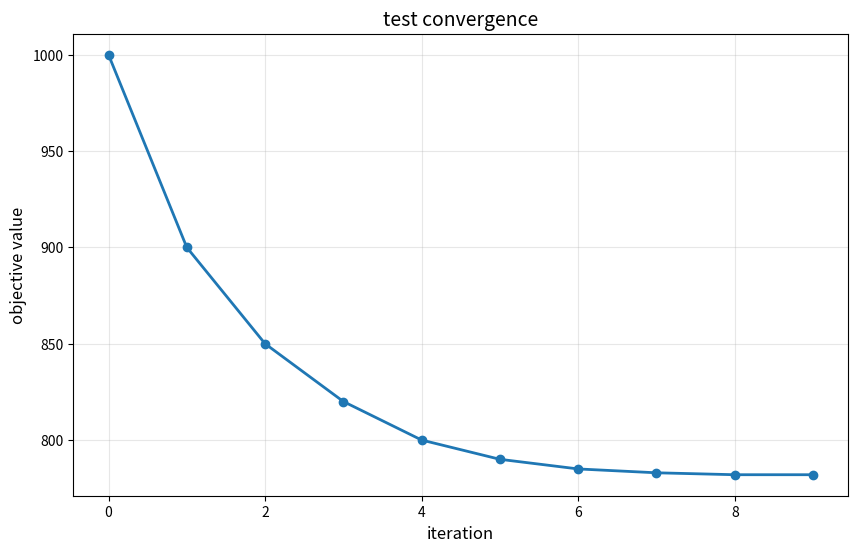
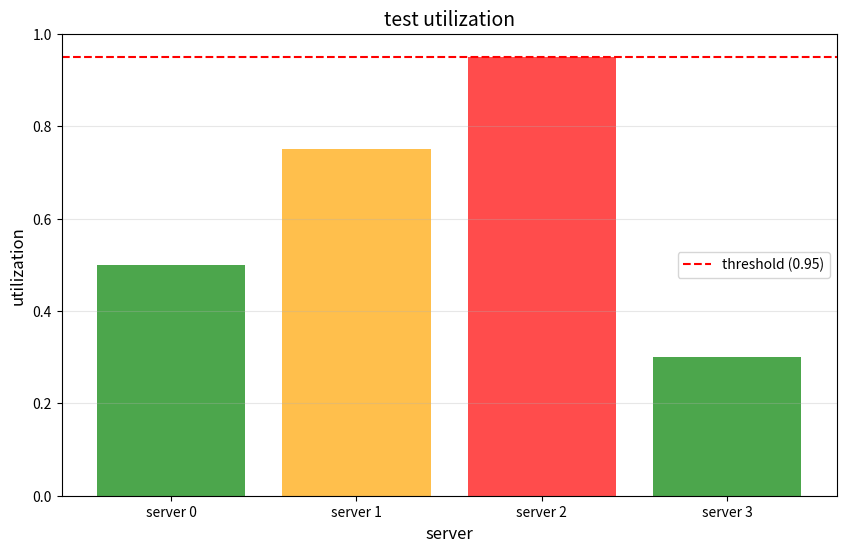
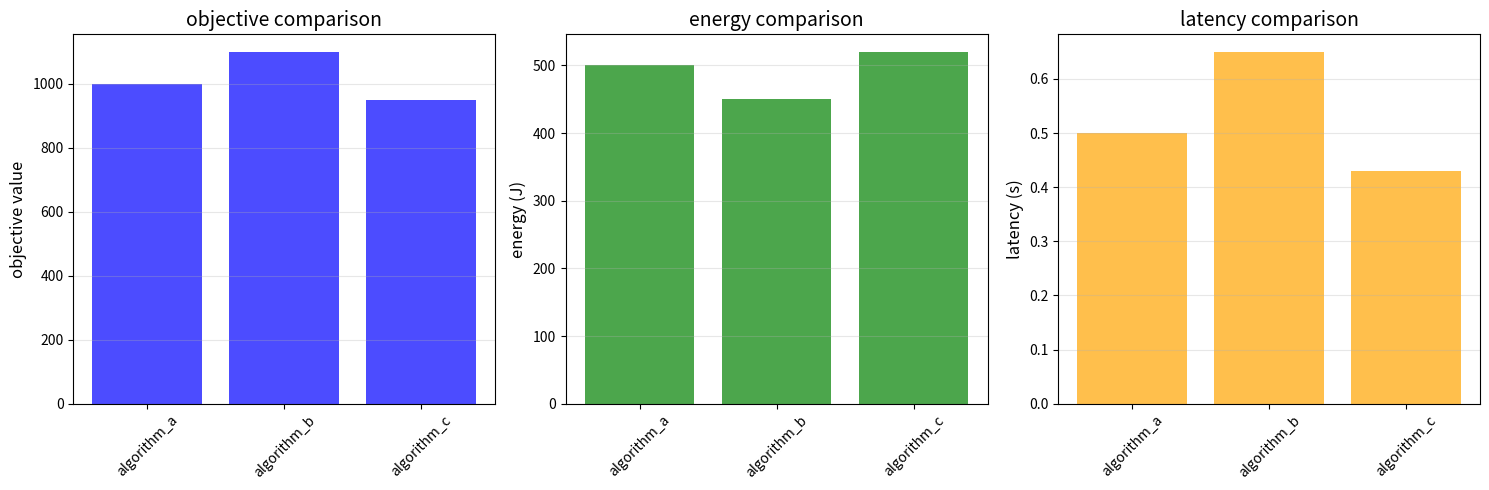

Recreate these plots in Python, in order.
import matplotlib.pyplot as plt
import numpy as np

def plot_convergence(history, title="convergence", save_path=None):
    plt.figure(figsize=(10, 6))
    plt.plot(history, marker='o', linestyle='-', linewidth=2)
    plt.xlabel('iteration', fontsize=12)
    plt.ylabel('objective value', fontsize=12)
    plt.title(title, fontsize=14)
    plt.grid(True, alpha=0.3)

    if save_path:
        plt.savefig(save_path, dpi=300, bbox_inches='tight')
        print(f"saved convergence plot to {save_path}")
    else:
        plt.show()

    plt.close()

def plot_utilization(utilizations, title="server utilization", save_path=None):
    plt.figure(figsize=(10, 6))
    servers = [f"server {i}" for i in range(len(utilizations))]
    colors = ['green' if u < 0.7 else 'orange' if u < 0.9 else 'red' for u in utilizations]

    plt.bar(servers, utilizations, color=colors, alpha=0.7)
    plt.axhline(y=0.95, color='r', linestyle='--', label='threshold (0.95)')
    plt.xlabel('server', fontsize=12)
    plt.ylabel('utilization', fontsize=12)
    plt.title(title, fontsize=14)
    plt.ylim([0, 1.0])
    plt.legend()
    plt.grid(True, alpha=0.3, axis='y')

    if save_path:
        plt.savefig(save_path, dpi=300, bbox_inches='tight')
        print(f"saved utilization plot to {save_path}")
    else:
        plt.show()

    plt.close()

def plot_comparison(results, save_path=None):
    algorithms = list(results.keys())
    objectives = [results[alg]['objective'] for alg in algorithms]
    energies = [results[alg]['energy'] for alg in algorithms]
    latencies = [results[alg]['latency'] for alg in algorithms]

    fig, (ax1, ax2, ax3) = plt.subplots(1, 3, figsize=(15, 5))

    ax1.bar(algorithms, objectives, alpha=0.7, color='blue')
    ax1.set_ylabel('objective value', fontsize=12)
    ax1.set_title('objective comparison', fontsize=14)
    ax1.tick_params(axis='x', rotation=45)
    ax1.grid(True, alpha=0.3, axis='y')

    ax2.bar(algorithms, energies, alpha=0.7, color='green')
    ax2.set_ylabel('energy (J)', fontsize=12)
    ax2.set_title('energy comparison', fontsize=14)
    ax2.tick_params(axis='x', rotation=45)
    ax2.grid(True, alpha=0.3, axis='y')

    ax3.bar(algorithms, latencies, alpha=0.7, color='orange')
    ax3.set_ylabel('latency (s)', fontsize=12)
    ax3.set_title('latency comparison', fontsize=14)
    ax3.tick_params(axis='x', rotation=45)
    ax3.grid(True, alpha=0.3, axis='y')

    plt.tight_layout()

    if save_path:
        plt.savefig(save_path, dpi=300, bbox_inches='tight')
        print(f"saved comparison plot to {save_path}")
    else:
        plt.show()

    plt.close()


if __name__ == "__main__":
    print("testing plots module")

    print("\ntesting convergence plot...")
    history = [1000, 900, 850, 820, 800, 790, 785, 783, 782, 782]
    plot_convergence(history, title="test convergence")
    print("convergence plot test passed")

    print("\ntesting utilization plot...")
    utilizations = np.array([0.5, 0.75, 0.95, 0.3])
    plot_utilization(utilizations, title="test utilization")
    print("utilization plot test passed")

    print("\ntesting comparison plot...")
    results = {
        'algorithm_a': {'objective': 1000, 'energy': 500, 'latency': 0.5},
        'algorithm_b': {'objective': 1100, 'energy': 450, 'latency': 0.65},
        'algorithm_c': {'objective': 950, 'energy': 520, 'latency': 0.43}
    }
    plot_comparison(results)
    print("comparison plot test passed")

    print("\nall tests passed")
    print("note: plots should have been displayed (close windows to continue)")
